Photos from the image-classification dataset "data" in the GitHub repository plumdeq/cardiac-atlas. Its 3 classes are: heart failure infarct, hypertrophy, normal.

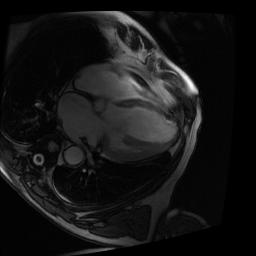
Label: heart failure infarct

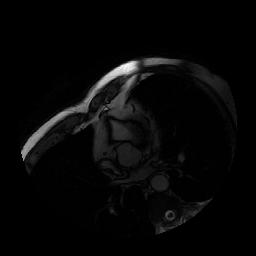
Label: hypertrophy

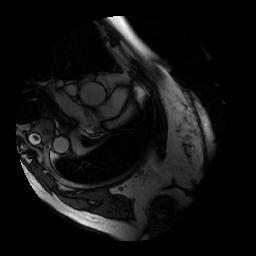
Label: normal

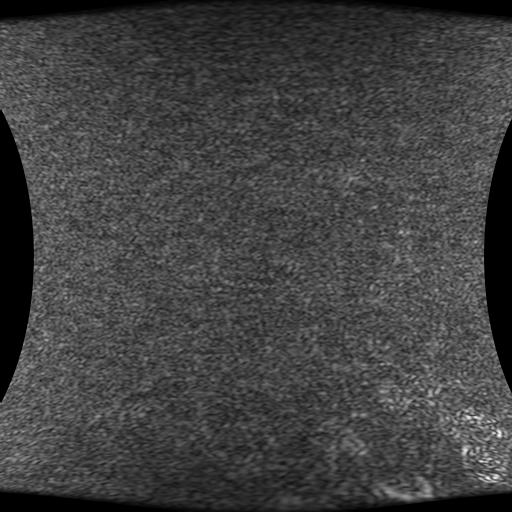
Label: heart failure infarct

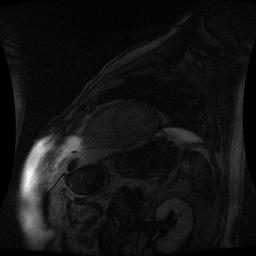
Label: normal

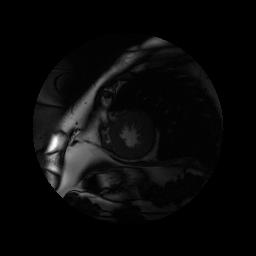
Label: hypertrophy
